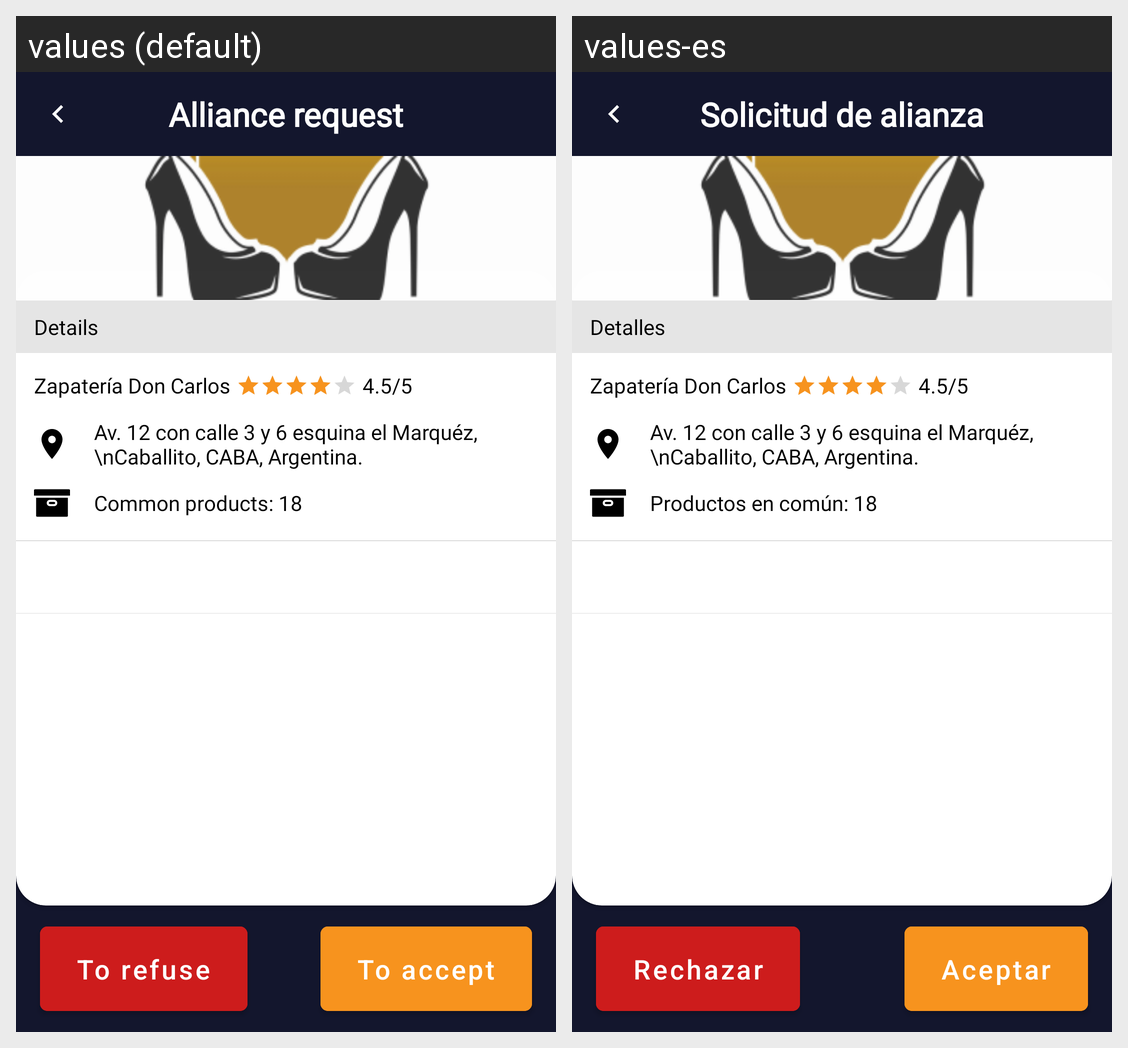

Translations of the strings shown on this Android screen, per locale in the grid:
Android screen res/layout/activity_alliance_request_temp.xml rendered under 2 locales, left to right: values (default), values-es. Device: Nexus 5 (rendered at 1080×1920; each locale shown at half size, 540×960, under a caption strip naming it); theme Theme.Indiabana.
Strings drawn on this screen, with the default value and each locale's value (text and hints the layout hard-codes, and strings that could not be matched under every locale, appear in the picture but are not listed):

alliance_request
  values: Alliance request
  values-es: Solicitud de alianza

to_accept
  values: To accept
  values-es: Aceptar

alliance_to_refuse
  values: To refuse
  values-es: Rechazar

details
  values: Details
  values-es: Detalles

common_products
  values: Common products: 18
  values-es: Productos en común: 18
